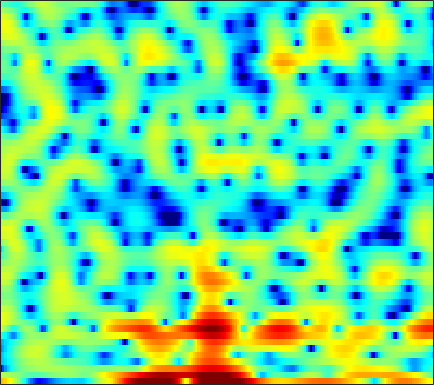

The table this chart was drawn from, first rows:
7.284, 6.8044, 6.0995, 5.311, 4.6518, 3.6679, 2.5607, 1.64, 0.28129, -1.2104, -2.8878, -4.2749, -6.288, -8.4545, -10.124, -12.137, -13.517, -14.18, -14.183, -13.717, -13.147, -12.467, -11.424, -10.441
1.681, 1.567, 1.434, 1.294, 1.175, 0.9787, 0.7403, 0.5212, 0.1777, -0.2091, -0.6085, -0.8995, -1.25, -1.527, -1.679, -1.804, -1.807, -1.743, -1.59, -1.379, -1.108, -0.892, -0.591, -0.2907
-15.35, -11.79, -8.678, -6.502, -5.243, -3.898, -2.827, -2.172, -1.445, -0.8627, -0.3838, -0.0812, 0.2681, 0.5502, 0.7276, 0.9305, 1.099, 1.204, 1.321, 1.413, 1.477, 1.51, 1.534, 1.539
-7.3, -6.721, -5.815, -4.836, -4.098, -3.147, -2.256, -1.637, -0.8894, -0.2345, 0.3259, 0.6951, 1.112, 1.441, 1.632, 1.817, 1.925, 1.956, 1.936, 1.843, 1.683, 1.519, 1.249, 0.9283
-7.549, -6.565, -5.309, -4.136, -3.303, -2.271, -1.324, -0.6736, 0.1145, 0.809, 1.399, 1.78, 2.201, 2.524, 2.696, 2.835, 2.864, 2.81, 2.634, 2.325, 1.88, 1.447, 0.7172, -0.2085
-9.398, -7.981, -6.318, -4.878, -3.92, -2.768, -1.748, -1.063, -0.2395, 0.4955, 1.135, 1.552, 2.023, 2.393, 2.605, 2.797, 2.88, 2.867, 2.742, 2.49, 2.107, 1.72, 1.057, 0.2139
-8.011, -7.165, -6.218, -5.415, -4.872, -4.141, -3.389, -2.796, -1.988, -1.185, -0.4302, 0.0872, 0.6767, 1.146, 1.429, 1.706, 1.881, 1.956, 1.987, 1.95, 1.859, 1.755, 1.572, 1.345
-3.051, -3.575, -4.618, -6.145, -7.584, -9.398, -9.443, -7.973, -5.477, -3.313, -1.671, -0.7521, 0.1114, 0.6275, 0.8136, 0.8395, 0.6878, 0.5249, 0.3295, 0.2681, 0.4167, 0.6607, 1.102, 1.581
3.047, 2.2, 0.8306, -0.8314, -2.172, -3.682, -3.998, -3.394, -2.033, -0.7264, 0.2404, 0.7097, 0.9759, 0.8436, 0.4686, -0.5019, -2.135, -3.977, -7.725, -13.14, -10.9, -6.715, -2.867, -0.3963
4.381, 3.946, 3.303, 2.641, 2.157, 1.542, 1.024, 0.6875, 0.3088, -0.0337, -0.398, -0.6959, -1.147, -1.654, -2.079, -2.713, -3.437, -4.024, -4.716, -4.976, -4.497, -3.702, -2.406, -1.176
3.965, 3.773, 3.415, 2.955, 2.529, 1.853, 1.058, 0.3671, -0.7003, -1.954, -3.368, -4.507, -5.958, -6.976, -7.176, -6.647, -5.636, -4.796, -3.695, -2.679, -1.74, -1.083, -0.2998, 0.3602
2.381, 2.428, 2.329, 2.03, 1.688, 1.057, 0.205, -0.5879, -1.911, -3.607, -5.822, -7.985, -11.97, -17.22, -17.12, -11.98, -8.165, -6.096, -3.962, -2.317, -1.007, -0.1903, 0.7146, 1.424
0.2998, 0.5083, 0.5993, 0.482, 0.2683, -0.1672, -0.7681, -1.316, -2.142, -3.055, -3.99, -4.635, -5.307, -5.641, -5.6, -5.121, -4.299, -3.551, -2.504, -1.479, -0.5186, 0.1322, 0.907, 1.566
-0.5186, -0.2645, -0.134, -0.2274, -0.4375, -0.8774, -1.466, -1.975, -2.678, -3.365, -3.933, -4.241, -4.438, -4.38, -4.184, -3.744, -3.146, -2.611, -1.842, -1.044, -0.2472, 0.3285, 1.048, 1.685
0.3819, 0.6244, 0.6708, 0.4172, 0.01426, -0.7874, -1.899, -2.933, -4.521, -6.164, -7.478, -7.958, -7.769, -6.943, -6.171, -5.155, -4.201, -3.503, -2.573, -1.611, -0.6317, 0.1012, 1.029, 1.87
2.201, 2.382, 2.345, 1.967, 1.442, 0.3699, -1.2, -2.798, -5.727, -10.13, -17.83, -21.83, -14.01, -10.15, -8.61, -7.514, -7.03, -6.828, -6.305, -5.136, -3.413, -2.009, -0.2427, 1.258
2.772, 2.962, 3.008, 2.787, 2.466, 1.785, 0.8375, -0.03633, -1.367, -2.76, -3.975, -4.678, -5.302, -5.785, -6.323, -7.547, -9.854, -12.99, -22.54, -16.27, -8.684, -5.362, -2.291, -0.1479
1.457, 1.756, 2.01, 2.101, 2.059, 1.851, 1.502, 1.154, 0.5904, -0.04772, -0.7102, -1.213, -1.904, -2.613, -3.162, -3.912, -4.637, -5.047, -5.227, -4.765, -3.751, -2.791, -1.496, -0.3368
-0.5264, -0.05347, 0.5125, 0.9766, 1.222, 1.421, 1.458, 1.383, 1.167, 0.8326, 0.3921, 0.02094, -0.519, -1.074, -1.465, -1.927, -2.257, -2.381, -2.354, -2.111, -1.678, -1.271, -0.6767, -0.1048
-3.339, -2.242, -0.864, 0.2677, 0.9293, 1.569, 1.917, 2.009, 1.933, 1.649, 1.174, 0.7112, -0.007653, -0.824, -1.454, -2.239, -2.823, -3.056, -3.001, -2.581, -1.91, -1.341, -0.5886, 0.06933
-6.599, -3.586, -0.8887, 0.9014, 1.833, 2.646, 3.061, 3.146, 2.979, 2.522, 1.801, 1.07, -0.151, -1.718, -3.185, -5.598, -8.518, -10.35, -9.838, -6.931, -4.221, -2.61, -0.975, 0.173
-0.404, 0.4861, 1.616, 2.524, 3.001, 3.348, 3.383, 3.21, 2.721, 1.961, 0.9656, 0.07254, -1.305, -2.872, -4.215, -6.327, -8.672, -9.973, -9.314, -6.717, -4.142, -2.593, -1.048, -0.01218
2.593, 2.895, 3.236, 3.449, 3.49, 3.34, 2.905, 2.374, 1.374, 0.01817, -1.655, -3.025, -4.759, -5.868, -6.106, -5.814, -5.138, -4.53, -3.618, -2.615, -1.629, -0.9848, -0.3105, 0.08419
3.075, 3.353, 3.598, 3.67, 3.598, 3.302, 2.722, 2.055, 0.7887, -1.053, -3.744, -6.666, -13.39, -26.69, -13.84, -7.791, -4.659, -3.096, -1.618, -0.6024, 0.05021, 0.3418, 0.4818, 0.3491
1.516, 1.852, 2.192, 2.412, 2.491, 2.454, 2.246, 1.948, 1.344, 0.5079, -0.5484, -1.38, -2.316, -2.679, -2.46, -1.691, -0.7535, -0.1101, 0.5692, 0.9834, 1.098, 0.9812, 0.5363, -0.2356
-1.943, -1.721, -1.349, -0.8563, -0.4366, 0.1205, 0.6126, 0.9121, 1.191, 1.344, 1.398, 1.407, 1.439, 1.514, 1.619, 1.803, 1.994, 2.108, 2.157, 2.04, 1.715, 1.294, 0.4625, -0.752
-8.101, -8.717, -8.582, -7.169, -5.702, -3.764, -2.116, -1.1, -0.007819, 0.8214, 1.462, 1.835, 2.222, 2.518, 2.69, 2.853, 2.938, 2.94, 2.84, 2.602, 2.2, 1.777, 1.03, 0.04709
-13.65, -17.88, -21.33, -13.62, -9.748, -6.247, -3.822, -2.446, -1.026, 0.0494, 0.8596, 1.338, 1.831, 2.203, 2.413, 2.617, 2.738, 2.771, 2.741, 2.612, 2.363, 2.098, 1.628, 1.03
-7.439, -7.427, -6.996, -6.058, -5.122, -3.79, -2.58, -1.778, -0.8927, -0.1956, 0.3286, 0.6383, 0.9667, 1.224, 1.387, 1.583, 1.76, 1.881, 2.018, 2.108, 2.125, 2.076, 1.912, 1.628
-3.08, -2.676, -2.179, -1.706, -1.374, -0.98, -0.6626, -0.4892, -0.3505, -0.3286, -0.3829, -0.4653, -0.5799, -0.6688, -0.6774, -0.573, -0.314, -0.01428, 0.467, 0.981, 1.463, 1.758, 2.025, 2.116
0.2044, 0.5544, 0.852, 0.9882, 0.9764, 0.7902, 0.43, 0.02413, -0.6635, -1.484, -2.378, -3.076, -4.024, -4.934, -5.526, -5.95, -5.553, -4.684, -3.08, -1.425, 0.01833, 0.9107, 1.823, 2.429
1.995, 2.236, 2.358, 2.207, 1.9, 1.208, 0.1316, -0.937, -2.739, -4.885, -7.182, -8.669, -10.22, -11.77, -13.78, -20.13, -25.44, -14.44, -8.085, -4.293, -1.721, -0.3061, 1.095, 2.074
2.386, 2.71, 2.899, 2.739, 2.369, 1.501, 0.08797, -1.37, -4.087, -8.169, -15.38, -29.54, -18.09, -12.98, -11.34, -10.04, -8.65, -7.242, -5.138, -3.18, -1.578, -0.6068, 0.4101, 1.169
1.965, 2.594, 3.087, 3.219, 3.081, 2.579, 1.724, 0.8345, -0.6414, -2.31, -3.879, -4.673, -5.011, -4.652, -4.183, -3.519, -2.866, -2.435, -1.909, -1.51, -1.312, -1.262, -1.3, -1.329
1.224, 1.963, 2.623, 2.986, 3.087, 3.016, 2.76, 2.456, 1.967, 1.432, 0.9327, 0.631, 0.3386, 0.1586, 0.07184, -0.03641, -0.2049, -0.4173, -0.8904, -1.654, -2.787, -3.976, -6.08, -8.671
0.8007, 1.261, 1.747, 2.075, 2.236, 2.361, 2.39, 2.385, 2.337, 2.25, 2.154, 2.063, 1.938, 1.774, 1.61, 1.31, 0.8626, 0.4113, -0.4275, -1.604, -3.218, -4.819, -7.629, -11.29
0.2683, 0.4039, 0.5496, 0.6687, 0.7562, 0.8952, 1.072, 1.239, 1.488, 1.762, 2.018, 2.181, 2.336, 2.407, 2.387, 2.242, 1.943, 1.594, 0.9626, 0.105, -1.002, -1.964, -3.406, -4.885
-1.121, -1.33, -1.695, -2.057, -2.26, -2.324, -2.013, -1.578, -0.7875, 0.09157, 0.9216, 1.48, 2.087, 2.544, 2.787, 2.978, 3.023, 2.949, 2.713, 2.305, 1.723, 1.165, 0.2629, -0.8558
-4.142, -4.752, -5.932, -7.663, -9.325, -11.39, -10.9, -8.779, -5.779, -3.392, -1.597, -0.5683, 0.5033, 1.297, 1.768, 2.286, 2.704, 2.967, 3.212, 3.33, 3.292, 3.138, 2.763, 2.175
-7.981, -8.441, -9.366, -11, -12.79, -15.45, -14.59, -11.75, -8.22, -5.668, -3.935, -3.047, -2.262, -1.769, -1.448, -0.8941, -0.1096, 0.6284, 1.64, 2.543, 3.223, 3.567, 3.796, 3.772
-12.52, -11.89, -11.02, -10.26, -9.755, -8.978, -7.963, -7.065, -5.856, -4.887, -4.349, -4.315, -4.964, -6.512, -8.27, -9.799, -7.134, -4.25, -1.071, 1.222, 2.811, 3.647, 4.36, 4.696
-19.84, -16.75, -13.93, -11.58, -10.04, -8.199, -6.671, -5.65, -4.554, -3.808, -3.475, -3.585, -4.294, -5.757, -7.218, -8.295, -6.174, -3.661, -0.7404, 1.445, 3.006, 3.829, 4.54, 4.856
-20.98, -20.48, -17.95, -14.59, -12.17, -9.402, -7.132, -5.742, -4.265, -3.138, -2.35, -1.958, -1.617, -1.396, -1.207, -0.7698, -0.04906, 0.6283, 1.617, 2.524, 3.264, 3.661, 3.965, 3.998
-22.83, -26.07, -20.74, -15.16, -12.13, -9.044, -6.648, -5.192, -3.579, -2.293, -1.286, -0.6588, 0.02275, 0.5932, 0.9702, 1.446, 1.901, 2.226, 2.618, 2.942, 3.15, 3.215, 3.15, 2.901
-10.61, -10.64, -9.944, -8.657, -7.497, -5.909, -4.399, -3.369, -2.133, -1.076, -0.1713, 0.4117, 1.064, 1.595, 1.923, 2.267, 2.517, 2.654, 2.752, 2.763, 2.669, 2.529, 2.237, 1.81
-5.248, -5.141, -4.813, -4.28, -3.78, -3.011, -2.172, -1.531, -0.7066, 0.06889, 0.7771, 1.234, 1.757, 2.148, 2.357, 2.519, 2.552, 2.495, 2.332, 2.068, 1.742, 1.458, 1.041, 0.5592
-2.481, -2.385, -2.23, -2.016, -1.805, -1.44, -0.9816, -0.5577, 0.08126, 0.7683, 1.424, 1.864, 2.335, 2.638, 2.736, 2.693, 2.442, 2.114, 1.534, 0.8383, 0.1308, -0.3393, -0.8166, -1.119
-0.9855, -0.9484, -1.035, -1.277, -1.506, -1.751, -1.704, -1.36, -0.4907, 0.6178, 1.7, 2.406, 3.097, 3.488, 3.56, 3.34, 2.739, 2.025, 0.6686, -1.135, -3.3, -4.771, -5.501, -4.531
-0.9065, -0.7932, -1.121, -2.181, -3.585, -6.549, -10.18, -9.57, -5.039, -1.437, 1.012, 2.291, 3.426, 4.014, 4.14, 3.9, 3.186, 2.326, 0.6126, -1.95, -5.91, -10.39, -13.09, -7.195
-2.191, -1.683, -1.641, -2.305, -3.266, -5.053, -6.541, -6.199, -3.943, -1.491, 0.396, 1.403, 2.297, 2.72, 2.776, 2.547, 2.009, 1.423, 0.4575, -0.6344, -1.64, -2.163, -2.328, -1.804
-1.496, -0.8801, -0.4158, -0.2524, -0.2686, -0.3674, -0.3432, -0.1993, 0.1882, 0.6613, 1.107, 1.341, 1.454, 1.33, 1.079, 0.566, -0.09057, -0.6294, -1.279, -1.748, -1.965, -1.934, -1.668, -1.211
0.6414, 1.148, 1.668, 2.002, 2.148, 2.243, 2.254, 2.225, 2.141, 1.997, 1.76, 1.5, 0.9943, 0.2793, -0.4269, -1.622, -3.1, -4.301, -5.739, -6.371, -5.843, -4.969, -3.665, -2.537
2.427, 2.88, 3.308, 3.543, 3.603, 3.549, 3.331, 3.091, 2.668, 2.159, 1.546, 1.016, 0.2089, -0.8015, -1.748, -3.421, -5.841, -8.547, -14.98, -30.97, -12.98, -8.757, -5.537, -3.622
3.496, 3.853, 4.107, 4.131, 4.006, 3.646, 3.092, 2.549, 1.696, 0.7327, -0.2334, -0.9053, -1.651, -2.252, -2.68, -3.337, -4.175, -4.886, -5.736, -5.924, -5.205, -4.313, -3.11, -2.243
3.97, 4.129, 4.141, 3.914, 3.579, 2.889, 1.915, 0.9512, -0.6773, -2.744, -5.115, -6.648, -7.317, -6.208, -5.044, -3.691, -2.72, -2.18, -1.624, -1.157, -0.6944, -0.3826, -0.04874, 0.1053
3.282, 3.234, 3.024, 2.627, 2.189, 1.401, 0.2938, -0.7738, -2.676, -5.368, -9.442, -13.96, -15.55, -9.577, -6.519, -3.784, -1.95, -0.9586, 0.02767, 0.7186, 1.192, 1.426, 1.571, 1.551
1.359, 1.162, 0.8123, 0.3666, -0.02526, -0.6266, -1.329, -1.913, -2.739, -3.595, -4.301, -4.572, -4.381, -3.545, -2.667, -1.434, -0.3252, 0.3638, 1.078, 1.586, 1.875, 1.979, 1.982, 1.844
-1.292, -1.605, -2.038, -2.497, -2.861, -3.339, -3.649, -3.737, -3.57, -3.123, -2.508, -1.963, -1.158, -0.3313, 0.282, 1.034, 1.665, 2.031, 2.361, 2.502, 2.466, 2.327, 2.031, 1.618
